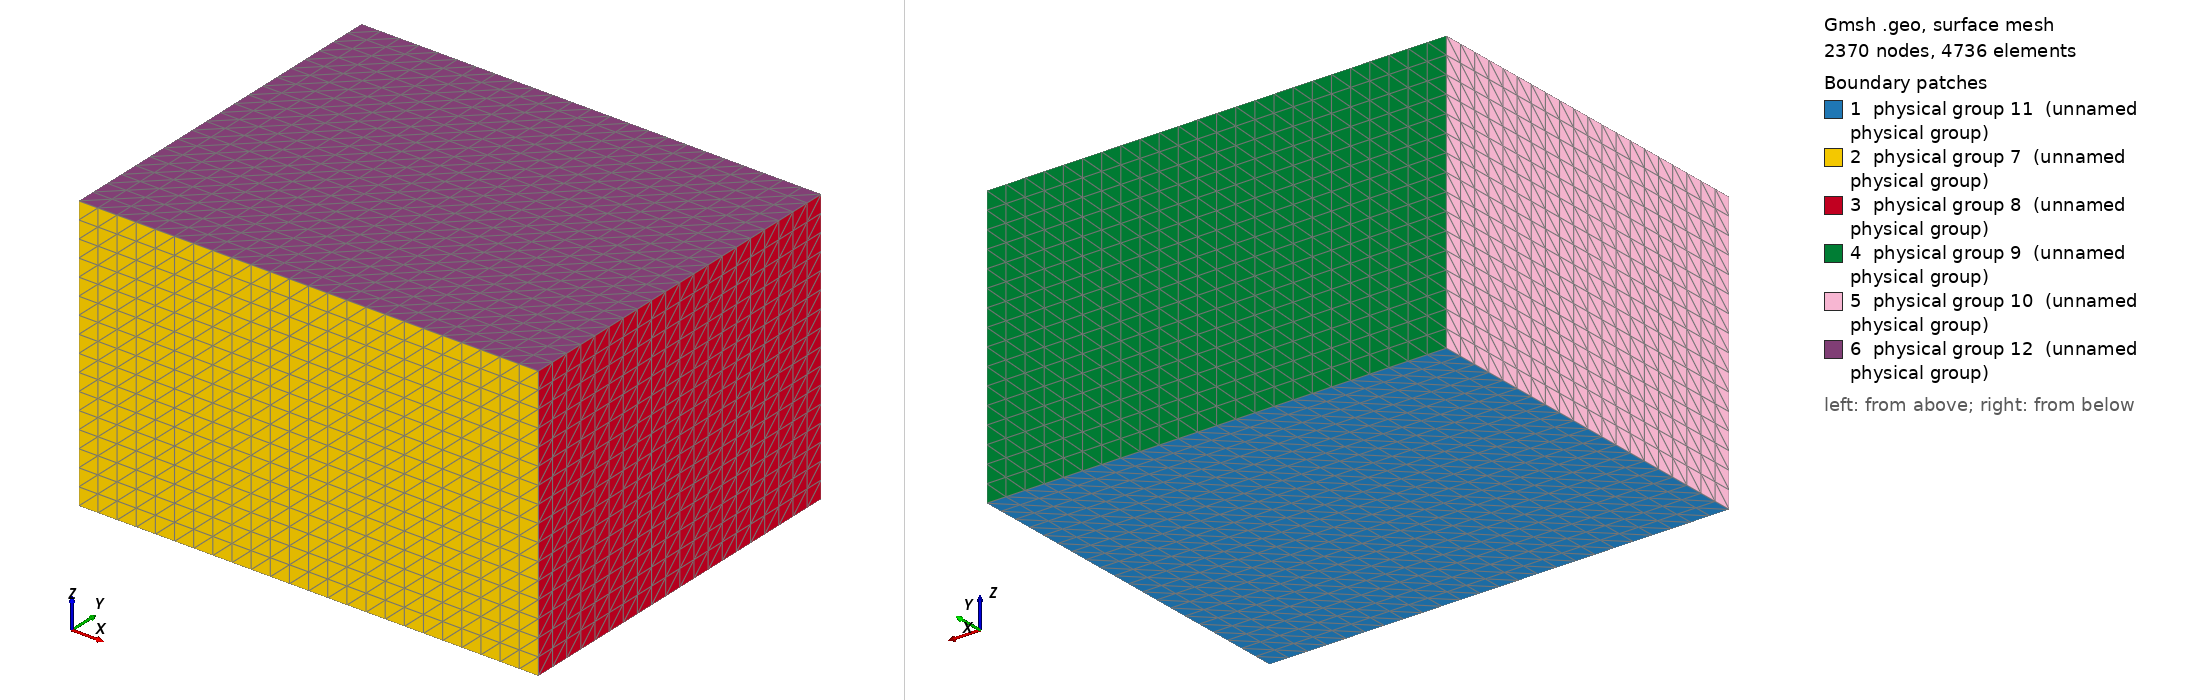

Gmsh geometry script, surface-meshed: 2370 nodes, 4736 surface elements. Boundary patches (legend numbers): 1 physical group 11 (unnamed physical group), 2 physical group 7 (unnamed physical group), 3 physical group 8 (unnamed physical group), 4 physical group 9 (unnamed physical group), 5 physical group 10 (unnamed physical group), 6 physical group 12 (unnamed physical group). Left view from above one corner, right view from below the opposite corner. Legend entries are the model's physical surfaces. The drawing asked Gmsh for element sizes between 1% and 20% of the model's largest extent; the script's own settings can give other sizes.

=== MMS_C.geo (drawn) ===
Point(1) = {0.1,-0.3,0.4,0.08};
Extrude {0.5, 0, 0} {
  Point{1}; Layers{24};
}
Extrude {0, 0.4, 0} {
  Line{1}; Layers{20};
}
Extrude {0, 0, 0.3} {
  Surface{5}; Layers{16};
}
Physical Surface(7) = {14};
Physical Surface(8) = {18};
Physical Surface(9) = {22};
Physical Surface(10) = {26};
Physical Surface(11) = {5};
Physical Surface(12) = {27};
Physical Volume(13) = {1};
